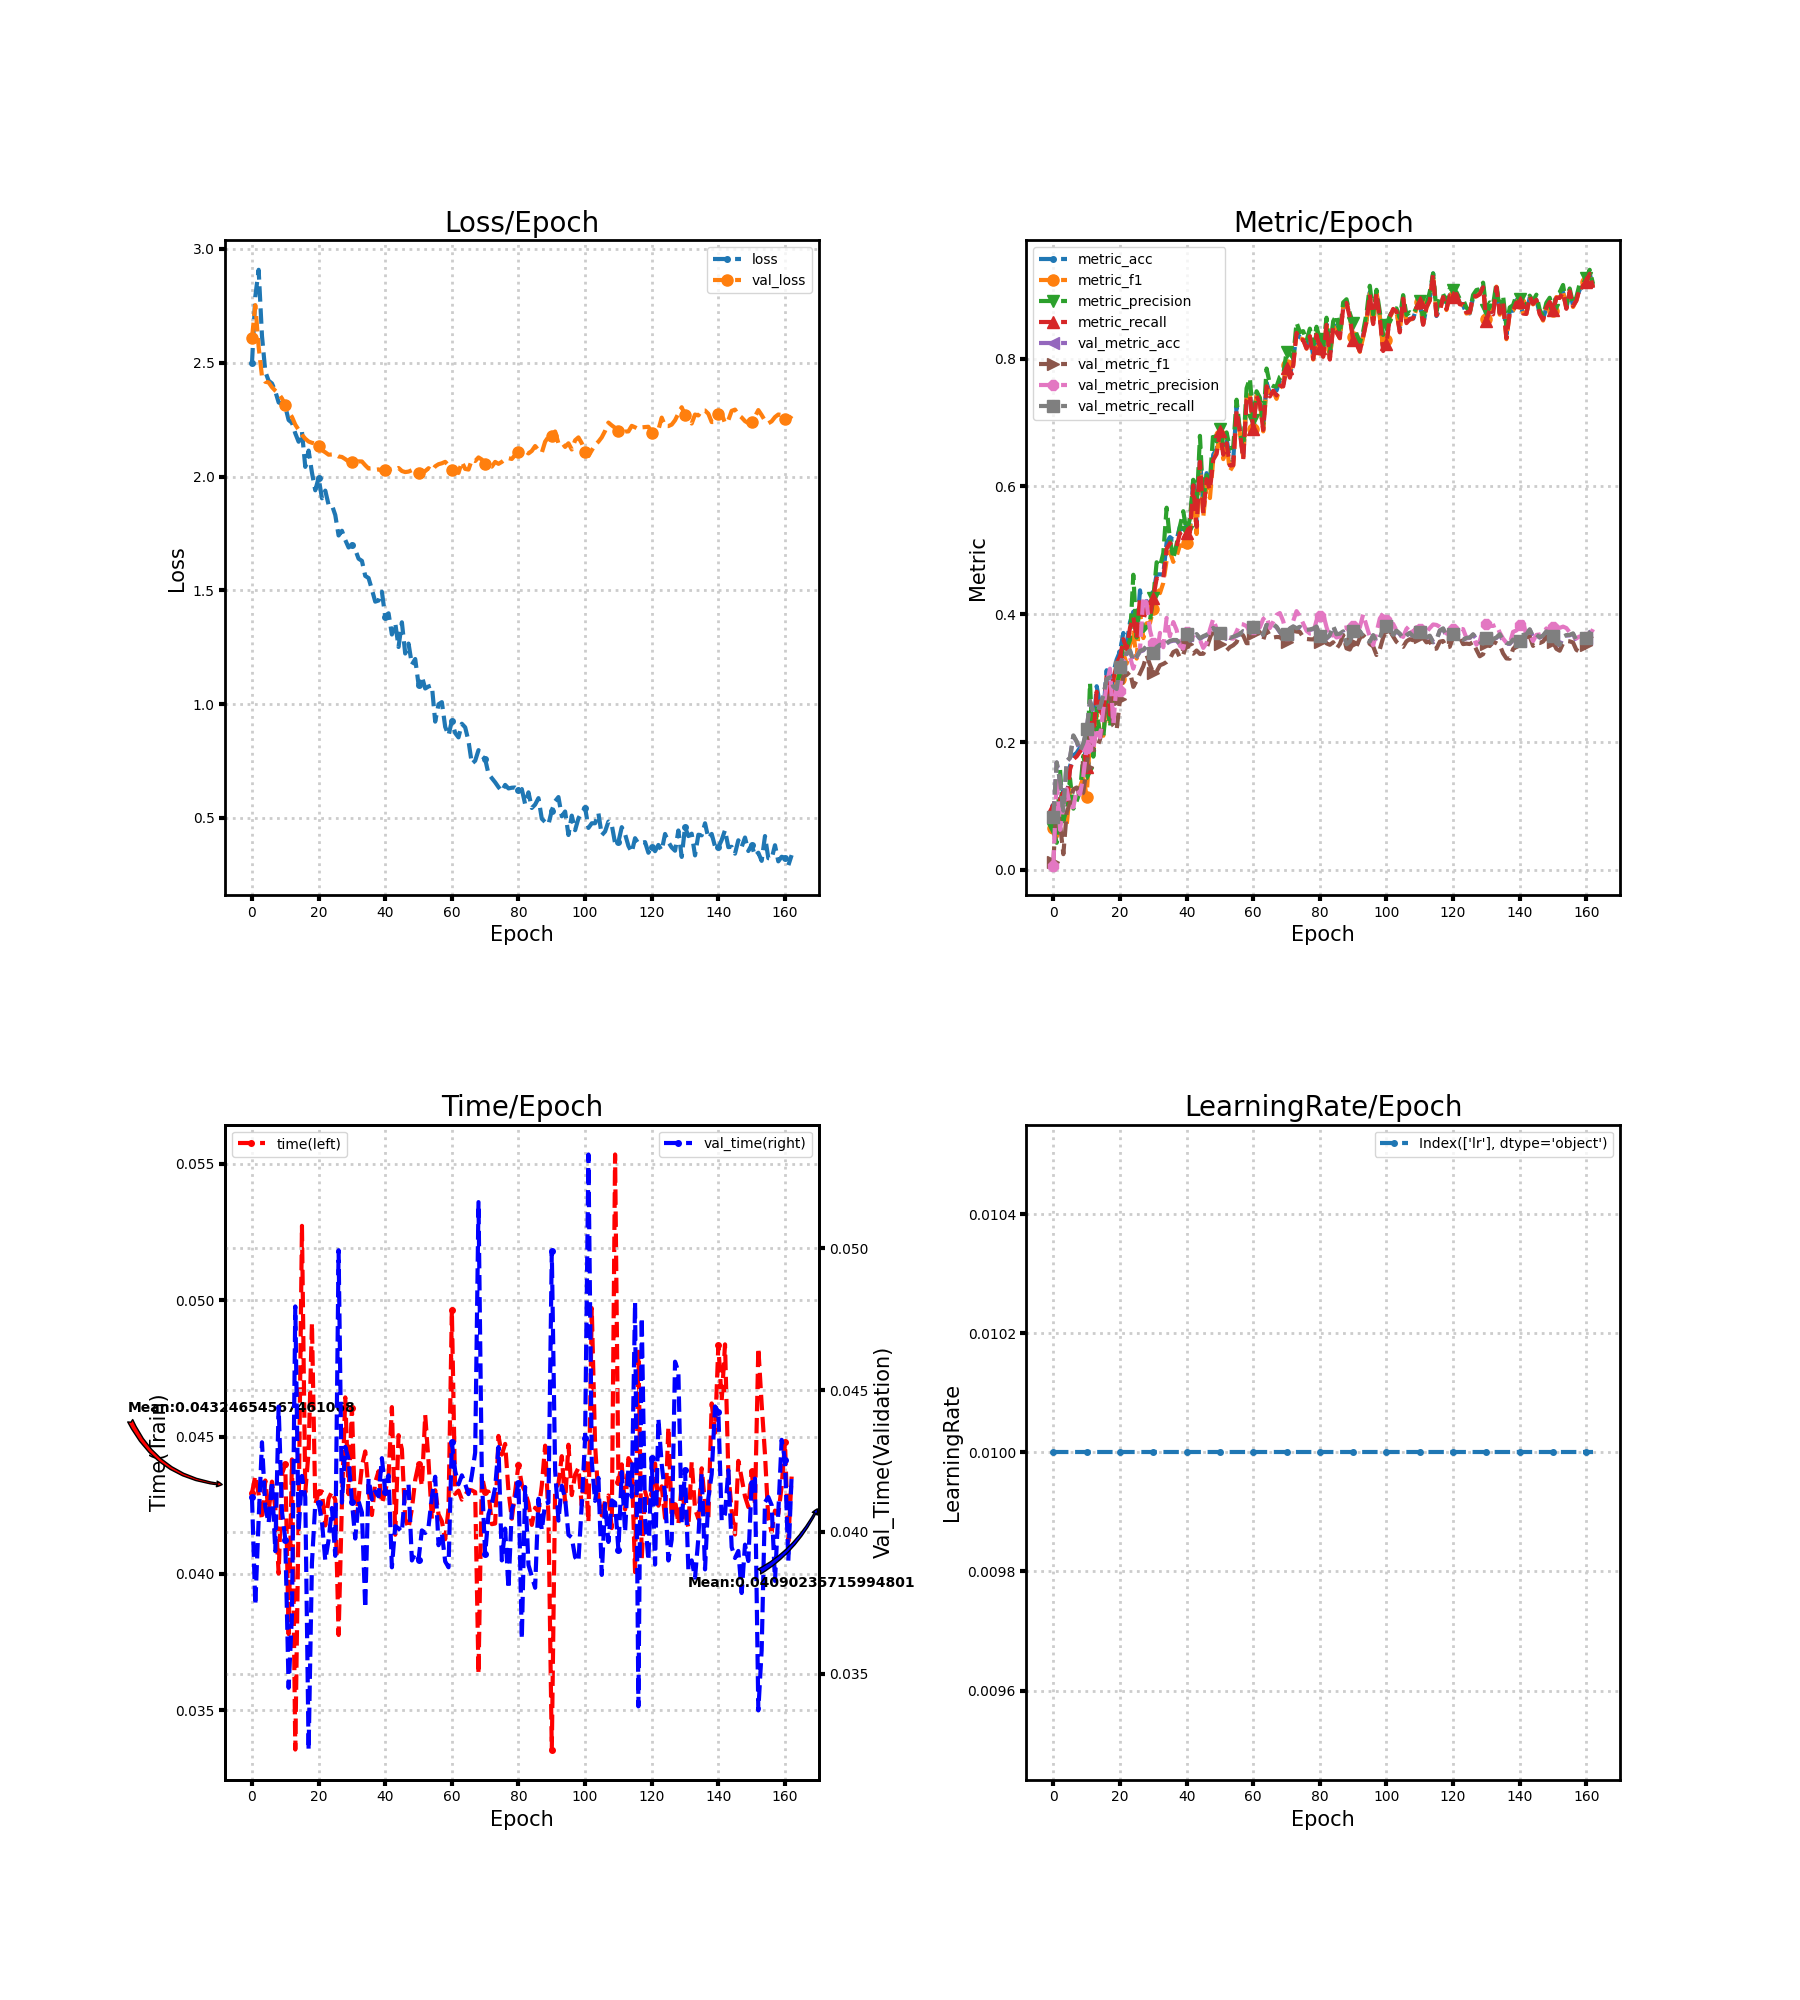

Data behind this chart, as committed beside it:
loss, metric_acc, metric_f1, metric_precision, metric_recall, time, lr, val_loss, val_metric_acc, val_metric_f1, val_metric_precision, val_metric_recall, val_time
2.497, 0.1, 0.06598, 0.06369, 0.09841, 0.04294, 0.01, 2.608, 0.08333, 0.01283, 0.006948, 0.08333, 0.04122
2.791, 0.0875, 0.05194, 0.04251, 0.08651, 0.04358, 0.01, 2.753, 0.1681, 0.1084, 0.1434, 0.1684, 0.03742
2.909, 0.1083, 0.08443, 0.1576, 0.1093, 0.0429, 0.01, 2.569, 0.1394, 0.07177, 0.06274, 0.1401, 0.04044
2.618, 0.125, 0.0804, 0.07635, 0.1214, 0.04197, 0.01, 2.44, 0.09213, 0.02472, 0.09973, 0.09264, 0.04316
2.461, 0.1083, 0.06968, 0.09627, 0.1048, 0.0434, 0.01, 2.416, 0.1694, 0.09008, 0.1266, 0.1703, 0.04087
2.421, 0.1625, 0.125, 0.1428, 0.1573, 0.04226, 0.01, 2.414, 0.175, 0.1048, 0.09908, 0.1758, 0.04031
2.409, 0.1792, 0.1194, 0.09594, 0.1732, 0.04336, 0.01, 2.393, 0.2097, 0.1263, 0.09815, 0.2106, 0.04179
2.375, 0.1833, 0.1231, 0.1079, 0.1778, 0.0424, 0.01, 2.377, 0.2005, 0.129, 0.1257, 0.2012, 0.03932
2.326, 0.1917, 0.1292, 0.123, 0.1853, 0.04, 0.01, 2.364, 0.1856, 0.1139, 0.1183, 0.1864, 0.04442
2.318, 0.2, 0.1459, 0.1786, 0.1925, 0.04364, 0.01, 2.343, 0.1972, 0.1215, 0.147, 0.1982, 0.04073
2.307, 0.1667, 0.1149, 0.1519, 0.1607, 0.044, 0.01, 2.313, 0.219, 0.1609, 0.1914, 0.22, 0.03973
2.248, 0.2458, 0.2067, 0.2927, 0.2375, 0.03778, 0.01, 2.282, 0.2634, 0.2142, 0.2176, 0.2645, 0.03451
2.236, 0.2167, 0.1858, 0.1773, 0.2103, 0.04418, 0.01, 2.262, 0.2472, 0.1873, 0.1902, 0.2481, 0.03709
2.19, 0.2875, 0.2441, 0.2527, 0.279, 0.03356, 0.01, 2.228, 0.2546, 0.19, 0.2221, 0.2555, 0.04795
2.153, 0.2583, 0.2165, 0.2095, 0.2506, 0.04213, 0.01, 2.205, 0.2537, 0.2043, 0.2075, 0.2544, 0.04001
2.197, 0.2458, 0.21, 0.2076, 0.2395, 0.05272, 0.01, 2.183, 0.2722, 0.2298, 0.2515, 0.273, 0.04197
2.042, 0.3125, 0.2732, 0.2684, 0.305, 0.04297, 0.01, 2.166, 0.2981, 0.2672, 0.2901, 0.299, 0.04122
2.114, 0.25, 0.2278, 0.2245, 0.2429, 0.04446, 0.01, 2.154, 0.3005, 0.2736, 0.3149, 0.3015, 0.03231
2.017, 0.3083, 0.2771, 0.2683, 0.2992, 0.04917, 0.01, 2.148, 0.2856, 0.2255, 0.2285, 0.2868, 0.03892
1.939, 0.3292, 0.2934, 0.2879, 0.32, 0.04254, 0.01, 2.145, 0.2819, 0.2193, 0.2927, 0.2831, 0.041
1.994, 0.3417, 0.2981, 0.3111, 0.3317, 0.04297, 0.01, 2.133, 0.3157, 0.2668, 0.2798, 0.3168, 0.04103
1.904, 0.3708, 0.3389, 0.3545, 0.3611, 0.043, 0.01, 2.116, 0.3389, 0.3027, 0.3267, 0.3399, 0.04037
1.938, 0.3542, 0.3228, 0.3459, 0.3456, 0.04176, 0.01, 2.106, 0.3375, 0.3052, 0.3319, 0.3384, 0.039
1.875, 0.3875, 0.3515, 0.3599, 0.3786, 0.04274, 0.01, 2.096, 0.3426, 0.31, 0.3331, 0.3436, 0.03972
1.874, 0.4042, 0.3715, 0.4619, 0.3959, 0.043, 0.01, 2.097, 0.3264, 0.2864, 0.315, 0.3274, 0.04084
1.831, 0.3708, 0.3307, 0.3637, 0.3622, 0.0427, 0.01, 2.096, 0.3329, 0.2962, 0.3347, 0.334, 0.03916
1.741, 0.4375, 0.4045, 0.4217, 0.4262, 0.03775, 0.01, 2.088, 0.3417, 0.3076, 0.3441, 0.3428, 0.04993
1.761, 0.4, 0.3628, 0.3739, 0.3909, 0.04259, 0.01, 2.086, 0.3435, 0.3188, 0.4277, 0.3445, 0.04103
1.721, 0.4208, 0.3859, 0.3799, 0.4099, 0.04644, 0.01, 2.076, 0.3495, 0.3359, 0.4177, 0.3505, 0.043
1.688, 0.4042, 0.3864, 0.3904, 0.3961, 0.0429, 0.01, 2.066, 0.3412, 0.3211, 0.3752, 0.342, 0.04256
1.701, 0.4333, 0.4083, 0.4251, 0.4259, 0.04606, 0.01, 2.066, 0.3394, 0.3076, 0.3544, 0.3402, 0.04106
1.678, 0.4625, 0.4396, 0.4814, 0.4559, 0.04199, 0.01, 2.061, 0.3477, 0.3103, 0.3346, 0.3487, 0.03977
1.639, 0.4625, 0.4332, 0.4747, 0.4541, 0.04274, 0.01, 2.067, 0.3514, 0.3203, 0.3709, 0.3525, 0.04108
1.629, 0.4625, 0.4492, 0.4956, 0.4554, 0.04393, 0.01, 2.066, 0.35, 0.3224, 0.3485, 0.3511, 0.04069
1.563, 0.5125, 0.4843, 0.5668, 0.5027, 0.04447, 0.01, 2.05, 0.3542, 0.3254, 0.3944, 0.3553, 0.03732
1.554, 0.5208, 0.4978, 0.5168, 0.5114, 0.04305, 0.01, 2.035, 0.3574, 0.3306, 0.3656, 0.3585, 0.04188
1.504, 0.5167, 0.482, 0.487, 0.5054, 0.04214, 0.01, 2.036, 0.3588, 0.3409, 0.3879, 0.3598, 0.04114
1.45, 0.5167, 0.4911, 0.5099, 0.5062, 0.04334, 0.01, 2.03, 0.3588, 0.3435, 0.3755, 0.3598, 0.04143
1.455, 0.5375, 0.5079, 0.5378, 0.527, 0.04374, 0.01, 2.031, 0.3528, 0.332, 0.3507, 0.3538, 0.04126
1.494, 0.525, 0.5068, 0.5613, 0.5174, 0.04257, 0.01, 2.024, 0.3583, 0.337, 0.3465, 0.3593, 0.0426
1.383, 0.5375, 0.5109, 0.5282, 0.5277, 0.043, 0.01, 2.028, 0.3681, 0.3532, 0.3717, 0.369, 0.04142
1.399, 0.5333, 0.5305, 0.5497, 0.5283, 0.04357, 0.01, 2.03, 0.3574, 0.341, 0.3703, 0.3584, 0.042
1.306, 0.6125, 0.5948, 0.6105, 0.6017, 0.04609, 0.01, 2.033, 0.362, 0.3384, 0.3641, 0.3631, 0.03875
1.356, 0.5458, 0.5256, 0.5643, 0.5369, 0.04142, 0.01, 2.03, 0.3681, 0.3433, 0.3616, 0.3691, 0.04021
1.251, 0.6458, 0.6369, 0.6792, 0.6386, 0.04506, 0.01, 2.037, 0.3616, 0.338, 0.36, 0.3625, 0.04013
1.359, 0.5667, 0.552, 0.5767, 0.5579, 0.04455, 0.01, 2.024, 0.3648, 0.3383, 0.3475, 0.3658, 0.04
1.222, 0.6208, 0.6036, 0.6176, 0.6115, 0.042, 0.01, 2.019, 0.3671, 0.3471, 0.3551, 0.3681, 0.04151
1.266, 0.6042, 0.5819, 0.6077, 0.5946, 0.04165, 0.01, 2.022, 0.3718, 0.3626, 0.376, 0.3726, 0.04167
1.173, 0.65, 0.6423, 0.6855, 0.6419, 0.04236, 0.01, 2.028, 0.3782, 0.3772, 0.393, 0.3788, 0.039
1.198, 0.6583, 0.6544, 0.6704, 0.6508, 0.04343, 0.01, 2.011, 0.3708, 0.3634, 0.377, 0.3716, 0.03925
1.086, 0.6917, 0.6811, 0.6906, 0.6861, 0.044, 0.01, 2.014, 0.3694, 0.3541, 0.3713, 0.3704, 0.03903
1.121, 0.6583, 0.6428, 0.6647, 0.6498, 0.0432, 0.01, 2.014, 0.3699, 0.3479, 0.3644, 0.3709, 0.04006
1.068, 0.675, 0.665, 0.6847, 0.6676, 0.0458, 0.01, 2.024, 0.3657, 0.3434, 0.3653, 0.3668, 0.03996
1.077, 0.6417, 0.6243, 0.6593, 0.6327, 0.0441, 0.01, 2.036, 0.362, 0.3486, 0.363, 0.363, 0.04018
1.082, 0.6417, 0.6327, 0.6618, 0.6333, 0.042, 0.01, 2.024, 0.3639, 0.3516, 0.3619, 0.3648, 0.04123
0.9227, 0.725, 0.7136, 0.7358, 0.719, 0.04305, 0.01, 2.045, 0.3662, 0.3564, 0.373, 0.3671, 0.04195
0.999, 0.6875, 0.6832, 0.6863, 0.6852, 0.04216, 0.01, 2.054, 0.3685, 0.3702, 0.3849, 0.3693, 0.03953
1.008, 0.6458, 0.6459, 0.6575, 0.6423, 0.04191, 0.01, 2.058, 0.3731, 0.3668, 0.3842, 0.3739, 0.03996
0.8995, 0.7375, 0.7382, 0.7536, 0.7344, 0.04125, 0.01, 2.064, 0.3718, 0.3548, 0.3814, 0.3726, 0.03896
0.8625, 0.7458, 0.7436, 0.7694, 0.7424, 0.04237, 0.01, 2.049, 0.3694, 0.355, 0.3728, 0.3703, 0.03876
... 103 more rows
